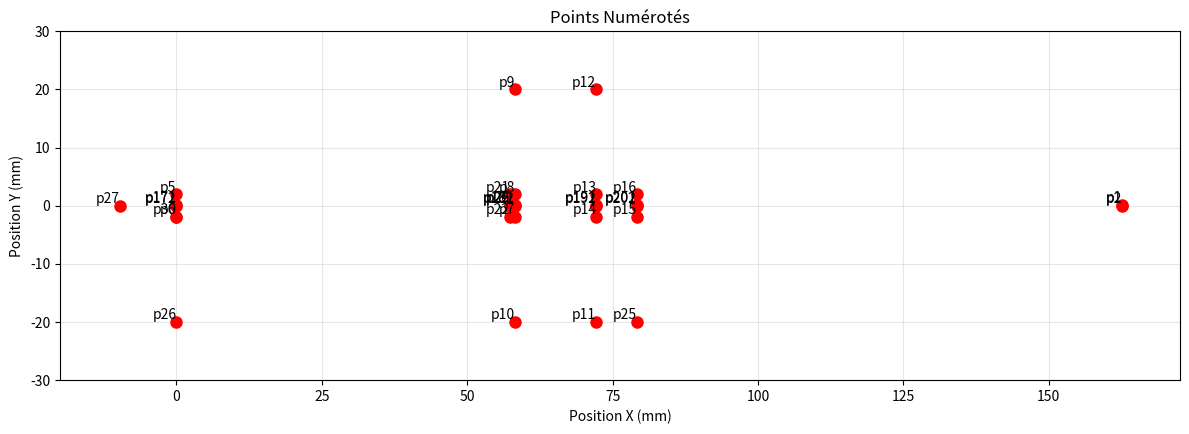
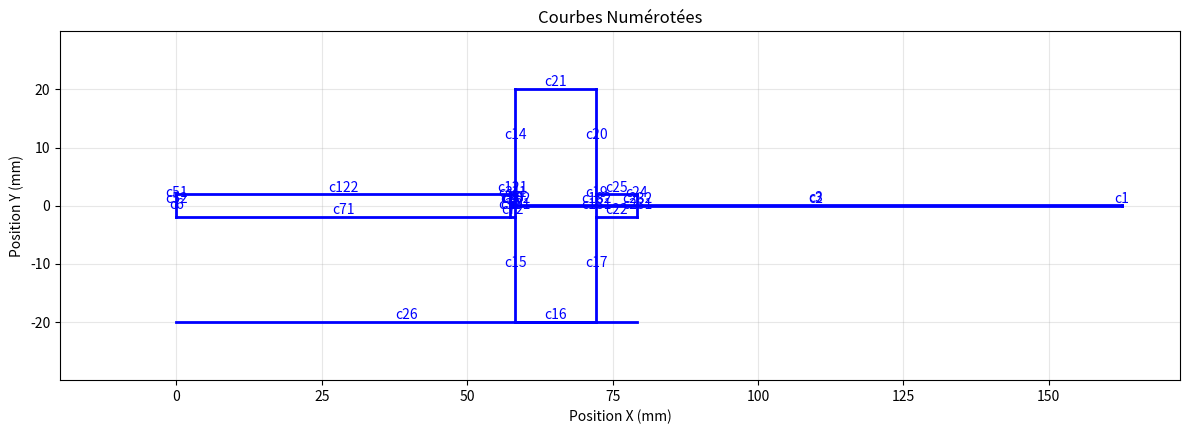
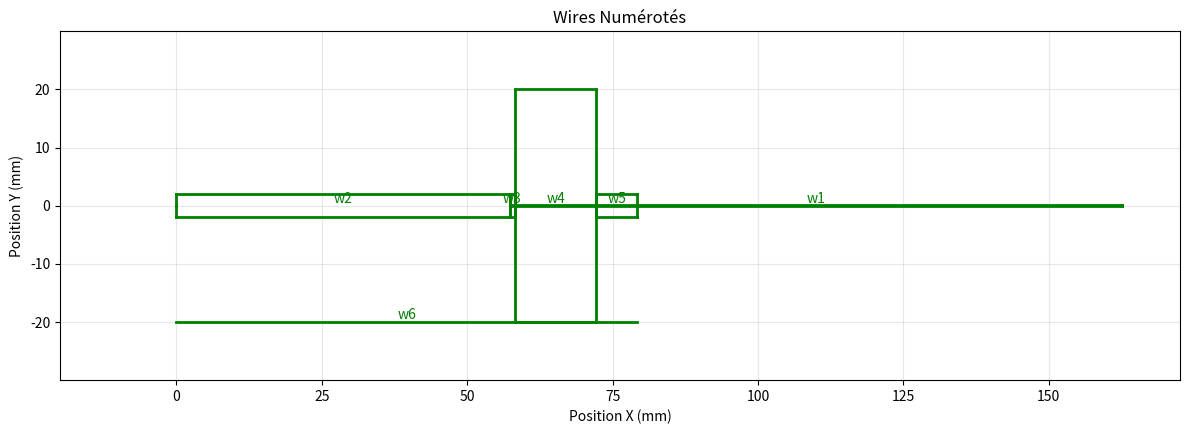
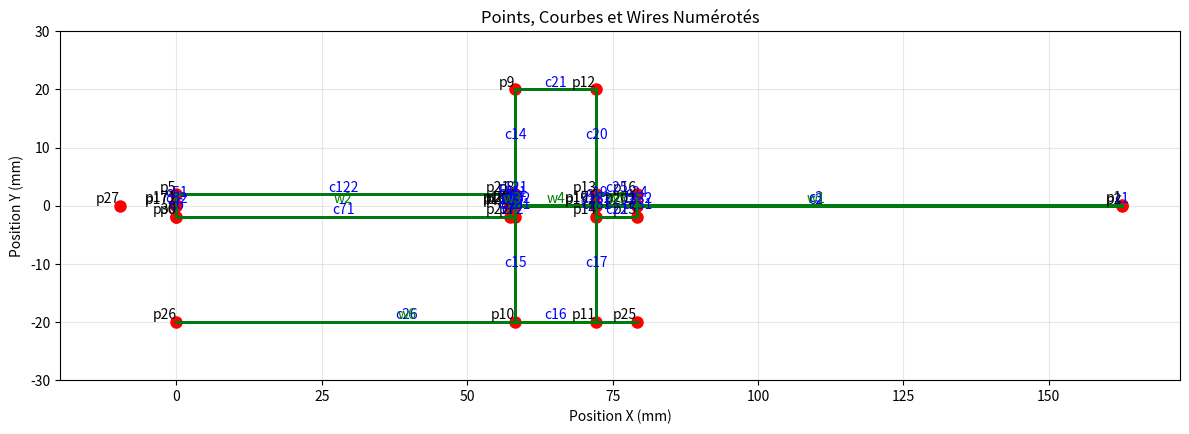

Reproduce these figures in Python, in order.
import matplotlib.pyplot as plt
import numpy as np
from matplotlib.patches import Polygon

# Paramètres géométriques du système (extraits du code Metafor)
# Lame ressort
e = 0.24  # épaisseur
L = 105.25  # longueur

enc = 57.32  # Position du point de serrage sur la tige

# Tige
l = 79.2  # longueur totale
H = 3.875  # épaisseur
r = 7  # distance entre masse et bout de tige
R = H

# Masse
D = 39.99  # hauteur
d = 13.96  # longueur
y = D / 2  # décalage masse (centrée sur la tige)
h = l - r - d

Dx = -67.0042

# Points de la géométrie (d’après le code Metafor)
points = {
    # Lame ressort
     'p1': (enc +L , e / 2),
     'p2': (enc + L, -e/ 2),


    # Tige
    'p5': (0.0, H / 2),
    'p6': (0.0, -H / 2),
    'p7': (h, -H / 2),
    'p8': (h, H / 2),

    # Masse
    'p9': (h, D - y),
    'p10': (h, -y),
    'p11': (h + d, -y),
    'p12': (h + d, D - y),

    # Bout de tige
    'p13': (h + d, R / 2),
    'p14': (h + d, -R / 2),
    'p15': (h + d + r, -R / 2),
    'p16': (h + d + r, R / 2),

    # Compatibilité géométrique
    'p171': (0.0, e/2),
    'p172': (0.0, -e/2),
    'p181': (h, e/2),
    'p182': (h, -e/2),
    'p191': (h + d, e/2),
    'p192': (h + d, -e/2),
    'p201': (h + d + r, e/2),
    'p202': (h + d + r, -e/2),

    #Plan médiant
    'p21': (enc, H/2),
    'p22': (enc ,-H/2),

    # Sol
    'p25': (h + d + r, -y),
    'p26': (0, -y),

    # Point de serrage opposé
    'p27': (Dx + enc, 0.0),

    #Base lame
    'p28': (enc, e/2),
    'p29': (enc, -e/2),

    # Ressort de charnière
    'p30': (0.0, -H / 2),
}


# Courbes
curves = {
    # Lame ressort
    'c1': ['p1', 'p2'], #extremité droite lame
    'c2': ['p29', 'p2'], #partie inférieur lame
    'c3': ['p28', 'p1'], #partie supérieur lame
    'c4': ['p28', 'p29'], #extremité gauche lame

    # Tige
    'c51': ['p5', 'p171'], #extremité gauche supérieur
    'c52': ['p171', 'p172'], #extremité gauche milieu
    'c6': ['p172', 'p6'], #extremité gauche inferieur
    'c71': ['p6', 'p22'], #partie inférieur gauche
    'c72': ['p22', 'p7'], #partie inférieur droite
    'c101': ['p7', 'p182'], #extremité droite inférieru
    'c102': ['p182', 'p181'], #extremité droite milieu
    'c11': ['p181', 'p8'], #extreminité droite supérieur
    'c121': ['p8', 'p21'], #partie supérieur droite
    'c122': ['p21', 'p5'], #partie supérieur gauche

    # Masse
    'c14': ['p9', 'p8'], #extremité gauche supérieur  ( entre haut de la tige et haut gauche de la masse)
    'c15': ['p7', 'p10'], #extremité gauche inférieur  ( entre bas de la tige et bas gauche de la masse)
    'c16': ['p10', 'p11'], #partie inférieur
    'c17': ['p11', 'p14'], #extremité drote inférieur (entre bas droit de la masse et bas de la tige)
    'c181': ['p14', 'p192'], # extremité droite milieu bas (entre bas tige et point milieu inférieur tige)
    'c182': ['p192', 'p191'], # extremité doite milieu (entre les deux points milieux)
    'c19': ['p191', 'p13'], #extremité droite milieu haut (entre milieu supérieur tige et haut tige)
    'c20': ['p13', 'p12'], #extremité droite supérieur (entre haut tige et haut droit de la masse)
    'c21': ['p12', 'p9'], #partie supérieur

    # Bout de tige
    'c22': ['p14', 'p15'], #partie inférieur
    'c231': ['p15', 'p202'], #extremitée droite milieu bas (entre bas tige et point milieu inférieur tige)
    'c232': ['p202', 'p201'], # extremité doite milieu (entre les deux points milieux)
    'c24': ['p201', 'p16'], #extremité droite milieu haut (entre milieu supérieur tige et haut tige)
    'c25': ['p16', 'p13'], #partie supérieur

    # Sol
    'c26': ['p25', 'p26'],

    # Plan médian sup (tige gauche)
    #'c27': ['p171', 'p28'],
    'c28': ['p28', 'p181'],

    # Plan médian inf (tige froite)
    #'c29': ['p172', 'p29'],
    'c30': ['p29', 'p182'],

    #Plan coupe (vertical)
    'c31': ['p21', 'p28'],
    'c32': ['p29', 'p22'],
}


# Wires
wires = {
    # Lame ressort
    'w1': ['c1', 'c2', 'c4', 'c3'],

    # Tige partie gauche
    'w2': ['c51','c52','c6','c71','c31', 'c4', 'c32', 'c122'],

    # Tige partie droite
    'w3': ['c31', 'c4', 'c32', 'c121', 'c11', 'c102','c101','c72'],

    # Masse
    'w4': ['c14', 'c11', 'c102', 'c101', 'c15', 'c16', 'c17', 'c181', 'c182', 'c19', 'c20', 'c21'],

    # Bout de tige
    'w5': ['c19', 'c182', 'c181', 'c22', 'c231', 'c232', 'c24', 'c25'],

    # Sol
    'w6': ['c26']
}


# Fonctions d'affichage (inchangées)
def plot_points():
    fig = plt.figure(figsize=(12, 12))
    ax = fig.add_subplot(111)
    for key, (x, y) in points.items():
        ax.plot(x, y, 'ro', markersize=8)
        ax.text(x, y, key, fontsize=10, ha='right', va='bottom')
    ax.set_title('Points Numérotés')
    ax.set_xlim(-20, enc + L +10)
    #ax.set_ylim(-y - 10, y + 10)
    ax.set_ylim(-30,+30)
    ax.set_xlabel('Position X (mm)')
    ax.set_ylabel('Position Y (mm)')
    ax.grid(True, alpha=0.3)
    ax.set_aspect('equal')
    plt.tight_layout()
    return fig

def plot_curves():
    fig = plt.figure(figsize=(12, 12))
    ax = fig.add_subplot(111)
    for key, curve in curves.items():
        start_point = points[curve[0]]
        end_point = points[curve[1]]
        ax.plot([start_point[0], end_point[0]], [start_point[1], end_point[1]], 'b-', linewidth=2)
        ax.text(np.mean([start_point[0], end_point[0]]), np.mean([start_point[1], end_point[1]]), key, fontsize=10, ha='center', va='bottom', color='blue')
    ax.set_title('Courbes Numérotées')
    ax.set_xlim(-20, enc + L +10)
    ax.set_ylim(-y - 10, y + 10)
    ax.set_xlabel('Position X (mm)')
    ax.set_ylabel('Position Y (mm)')
    ax.grid(True, alpha=0.3)
    ax.set_aspect('equal')
    plt.tight_layout()
    return fig

def plot_wires():
    fig = plt.figure(figsize=(12, 12))
    ax = fig.add_subplot(111)
    for key, wire in wires.items():
        for curve in wire:
            start_point = points[curves[curve][0]]
            end_point = points[curves[curve][1]]
            ax.plot([start_point[0], end_point[0]], [start_point[1], end_point[1]], 'g-', linewidth=2)
        # Centroid of the wire for text placement
        centroid_x = np.mean(
            [points[curves[curve][0]][0] for curve in wire] +
            [points[curves[curve][1]][0] for curve in wire]
        )
        centroid_y = np.mean(
            [points[curves[curve][0]][1] for curve in wire] +
            [points[curves[curve][1]][1] for curve in wire]
        )
        ax.text(centroid_x, centroid_y, key, fontsize=10, ha='center', va='bottom', color='green')
    ax.set_title('Wires Numérotés')
    ax.set_xlim(-20, enc + L +10)
    ax.set_ylim(-y - 10, y + 10)
    ax.set_xlabel('Position X (mm)')
    ax.set_ylabel('Position Y (mm)')
    ax.grid(True, alpha=0.3)
    ax.set_aspect('equal')
    plt.tight_layout()
    return fig


def plot_all():
    fig = plt.figure(figsize=(12, 12))
    ax = fig.add_subplot(111)
    for key, (x, y) in points.items():
        ax.plot(x, y, 'ro', markersize=8)
        ax.text(x, y, key, fontsize=10, ha='right', va='bottom')
    for key, curve in curves.items():
        start_point = points[curve[0]]
        end_point = points[curve[1]]
        ax.plot([start_point[0], end_point[0]], [start_point[1], end_point[1]], 'b-', linewidth=2)
        ax.text(np.mean([start_point[0], end_point[0]]), np.mean([start_point[1], end_point[1]]), key, fontsize=10, ha='center', va='bottom', color='blue')
    for key, wire in wires.items():
        for curve in wire:
            start_point = points[curves[curve][0]]
            end_point = points[curves[curve][1]]
            ax.plot([start_point[0], end_point[0]], [start_point[1], end_point[1]], 'g-', linewidth=2)
        centroid_x = np.mean(
            [points[curves[curve][0]][0] for curve in wire] +
            [points[curves[curve][1]][0] for curve in wire]
        )
        centroid_y = np.mean(
            [points[curves[curve][0]][1] for curve in wire] +
            [points[curves[curve][1]][1] for curve in wire]
        )
        ax.text(centroid_x, centroid_y, key, fontsize=10, ha='center', va='bottom', color='green')

    ax.set_title('Points, Courbes et Wires Numérotés')
    ax.set_xlim(-20, enc + L +10)
    #ax.set_ylim(-y - 10, y + 10)
    ax.set_ylim(-30,+30)
    ax.set_xlabel('Position X (mm)')
    ax.set_ylabel('Position Y (mm)')
    ax.grid(True, alpha=0.3)
    ax.set_aspect('equal')
    plt.tight_layout()
    return fig

# Exécution
if __name__ == "__main__":
    fig_points = plot_points()
    fig_curves = plot_curves()
    fig_wires = plot_wires()
    fig_all = plot_all()

    plt.show()
